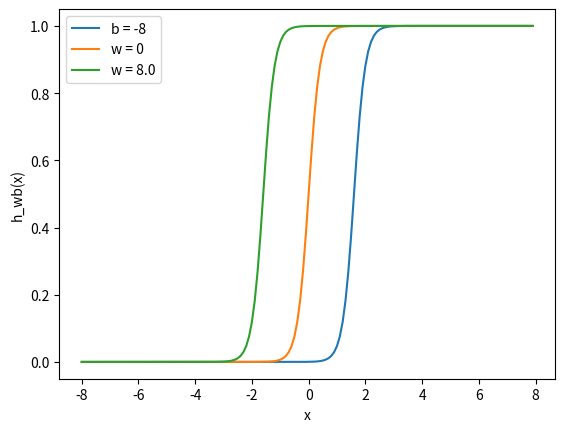

Write Python code to recreate this figure.
import numpy as np
import matplotlib.pyplot as plt

x = np.arange(-8,8,0.1)

'''
f = 1 / (1 + np.exp(-x))
plt.plot(x,f)
plt.xlabel('x')
pslt.ylabel('f(x)')
plt.show()
'''
'''
w1 = 0.5
w2 = 1.0
w3 = 2.0

l1 = "w = 0.5"
l2 = "w = 1.0"
l3 = "w = 2.0"

for w, l in [(w1,l1), (w2,l2), (w3, l3)]:
	f = 1/(1+np.exp(-x*w))
	plt.plot(x,f,label=l)

plt.xlabel('x')
plt.ylabel('h_w(x)')
plt.legend(loc=2)
plt.show()

'''
w = 5.0
b1=-8.0
b2=0.0
b3=8.0

l1 = "b = -8"
l2 = "w = 0"
l3 = "w = 8.0"

for b, l in [(b1,l1), (b2,l2), (b3, l3)]:
	f = 1/(1+np.exp(-(x*w+b)))
	plt.plot(x,f,label=l)

plt.xlabel('x')
plt.ylabel('h_wb(x)')
plt.legend(loc=2)
plt.show()

